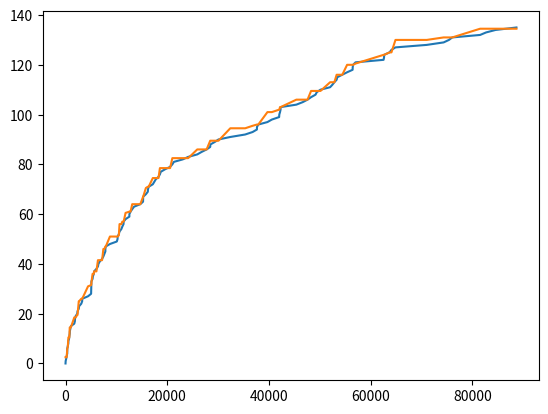

Generate this figure with matplotlib:
class Node:
    """
    An object representing Node of a Decision Tree
    """
    def __init__(self, name=None):
        """
        Init Function
        """
        self.right = None
        self.left = None
        self.children = [self.left, self.right]
        self.parent = None
        self.name = name
        self.threshold = None
        self.value = None

    def add_left(self, node_obj):
        print("Node {1} is added as left child to Node {0}".format(self.name, node_obj.name))
        node_obj.parent = self
        self.left = node_obj
        self.children = [self.left, self.right]
    def add_right(self, node_obj):
        print("Node {1} is added as right child to Node {0}".format(self.name, node_obj.name))
        node_obj.parent = self
        self.right = node_obj
        self.children = [self.left, self.right]
    def compute_threshold(self):
        pass

    def compute(self):
        pass

class Tree:
    def __init__(self, root=None):
        if root == None:
            self.root = Node(name="Root")
        else:
            self.root = root
    def add_child(self, child, parent=None, side=None):
        if parent == None:
            parent = self.root
        if side == None:
            self.add_child(child, parent, side = 'left')
        elif side=='left':
            if parent.left != None:
                print("Warning left child is being overwritten!")
            parent.add_left(child)
        elif side=='right':
            if parent.right != None:
                print("Warning right child is being overwritten!")
            parent.add_right(child)



class DecisionTree(Tree):
    def __init__(self, x, max_depth=4):
        root = Node(name='root')
        super().__init__(root=root)
        self.max_depth = max_depth
        self.compute(x, root,0)
    def compute(self,x ,parent ,depth):
        import numpy as np
        threshold = np.mean([i[0] for i in x])
        value = np.mean([i[1] for i in x])
        print("Threshold: {0}".format(threshold))
        print("Value: {0}".format(value))
        parent.threshold = threshold
        parent.value = value
        if len(x) <= 2 or depth >= self.max_depth:
            return
        threshold_index =  [1 if xi >= threshold else 0 for xi,i in x].index(1)
        x_left = x[:threshold_index]
        x_right = x[threshold_index:]
        depth += 1
        print(x_left)
        print(x_right)
        print("Count {0}".format(depth))
        left_child = Node(name="{0}_left".format(depth))
        right_child = Node(name="{0}_right".format(depth))
        self.add_child(left_child, parent = parent, side='left')
        self.add_child(right_child, parent = parent, side='right')
        self.compute(x_left, left_child,depth)
        self.compute(x_right, right_child,depth)

    def predict(self, x, node=None):
        if not node:
            node = self.root
            print("Root is Used")
        if node.threshold:
            if node.threshold >=x:
                if node.left:
                    print("left exists")
                    node = node.left
                    
                    return(self.predict(x,node))
                else:
                    print("Threshold: {0}".format(node.parent.threshold))
                    print("Value: {0}".format(node.parent.value))
                    return(node.parent.value)
            elif node.threshold < x:
                if node.right:
                    print("right exists")
                    node = node.right
                    return(self.predict(x,node))
                else:
                    print("Threshold: {0}".format(node.parent.threshold))
                    print("Value: {0}".format(node.parent.value))
                    return(node.parent.value)
            else:
                print("Error")
        else:
            print("threshold do not exist")
            print(node.parent.value)
            if node.parent.threshold:
                print("parent threshold exists")
            else:
                print("Alas")
            return(node.parent.value)


x_data = [3, 33, 146, 227, 342, 351, 353, 444, 556, 571, 709, 759, 836, 860, 968, 1056, 1726, 1846, 1872, 1986, 2311, 2366, 2608, 2676, 3098, 3278, 3288, 4434, 5034, 5049, 5085, 5089, 5089, 5097, 5324, 5389, 5565, 5623, 6080, 6380, 6477, 6740, 7192, 7447, 7644, 7837, 7843, 7922, 8738, 10089, 10237, 10258, 10491, 10625, 10982, 11175, 11411, 11442, 11811, 12559, 12559, 12791, 13121, 13486, 14708, 15251, 15261, 15277, 15806, 16185, 16229, 16358, 17168, 17458, 17758, 18287, 18568, 18728, 19556, 20567, 21012, 21308, 23063, 24127, 25910, 26770, 27753, 28460, 28493, 29361, 30085, 32408, 35338, 36799, 37642, 37654, 37915, 39715, 40580, 42015, 42045, 42188, 42296, 42296, 45406, 46653, 47596, 48296, 49171, 49416, 50145, 52042, 52489, 52875, 53321, 53443, 54433, 55381, 56463, 56485, 56560, 57042, 62551, 62651, 62661, 63732, 64103, 64893, 71043, 74364, 75409,76057, 81542, 82702, 84566, 88682]
d = list(zip(x_data,list(range(1,len(x_data)+1))))
dt = DecisionTree(d, max_depth = 10)

import numpy as np
import matplotlib.pyplot as plt
y = np.arange(len(x_data))
plt.plot(x_data,y)

pred_y = np.asarray([dt.predict(i) for i,y in d])
plt.plot(x_data,pred_y)
